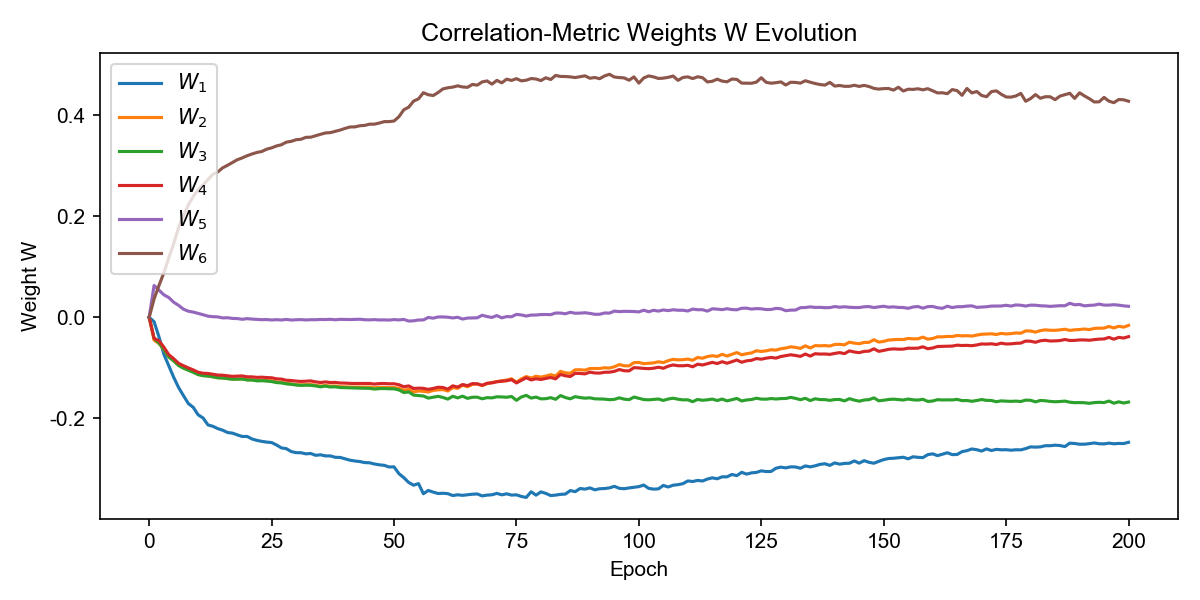

Source data for this figure (header and first rows):
W_1, W_2, W_3, W_4, W_5, W_6, epoch
0.0, 0.0, 0.0, 0.0, 0.0, 0.0, 0
-0.008733, -0.04513, -0.04128, -0.04163, 0.06299, 0.03624, 1
-0.03861, -0.05185, -0.05084, -0.04635, 0.0536, 0.06298, 2
-0.07311, -0.06377, -0.06295, -0.05903, 0.04449, 0.08807, 3
-0.09559, -0.07833, -0.07825, -0.07389, 0.03915, 0.1174, 4
-0.1185, -0.08572, -0.08615, -0.08179, 0.02989, 0.1458, 5
-0.1388, -0.09473, -0.0952, -0.09093, 0.02366, 0.1774, 6
-0.1549, -0.09976, -0.1007, -0.09574, 0.0161, 0.2011, 7
-0.1705, -0.1042, -0.1045, -0.1001, 0.01207, 0.2223, 8
-0.1781, -0.1081, -0.1087, -0.104, 0.01031, 0.2391, 9
-0.1929, -0.1129, -0.1132, -0.1086, 0.007775, 0.2525, 10
-0.199, -0.1151, -0.1154, -0.1106, 0.005166, 0.2618, 11
-0.2128, -0.1159, -0.1161, -0.111, 0.002297, 0.2724, 12
-0.2155, -0.1175, -0.1176, -0.1125, 0.001255, 0.2828, 13
-0.2201, -0.1192, -0.1196, -0.1142, 0.0008455, 0.2874, 14
-0.2232, -0.1196, -0.12, -0.1145, -0.001147, 0.2956, 15
-0.2278, -0.121, -0.1212, -0.1157, -0.0008564, 0.3006, 16
-0.229, -0.1221, -0.1224, -0.1167, -0.002183, 0.3062, 17
-0.2325, -0.122, -0.1222, -0.1164, -0.002498, 0.3116, 18
-0.2357, -0.1215, -0.1221, -0.1159, -0.003888, 0.3152, 19
-0.2355, -0.1235, -0.1238, -0.1176, -0.002637, 0.3196, 20
-0.2406, -0.1235, -0.124, -0.1177, -0.0035, 0.323, 21
-0.2434, -0.1248, -0.1256, -0.1188, -0.004047, 0.326, 22
-0.2454, -0.1244, -0.1254, -0.1184, -0.004671, 0.3279, 23
-0.2468, -0.1252, -0.126, -0.1191, -0.004405, 0.3325, 24
-0.2477, -0.1255, -0.127, -0.1195, -0.005273, 0.3351, 25
-0.2524, -0.1279, -0.1291, -0.1217, -0.004651, 0.3389, 26
-0.2582, -0.1285, -0.1297, -0.1221, -0.005285, 0.3412, 27
-0.2597, -0.1309, -0.1315, -0.1244, -0.004207, 0.3464, 28
-0.2655, -0.1317, -0.1324, -0.125, -0.005338, 0.348, 29
-0.2676, -0.1331, -0.1339, -0.1261, -0.004802, 0.3512, 30
-0.2678, -0.1336, -0.1346, -0.1268, -0.004473, 0.3521, 31
-0.27, -0.1332, -0.1342, -0.1263, -0.005218, 0.3559, 32
-0.2693, -0.1329, -0.1345, -0.1258, -0.004722, 0.3562, 33
-0.2729, -0.1345, -0.1357, -0.1276, -0.004737, 0.3592, 34
-0.2719, -0.136, -0.1374, -0.1289, -0.004215, 0.362, 35
-0.2741, -0.1348, -0.136, -0.1278, -0.004414, 0.3646, 36
-0.2741, -0.1361, -0.1377, -0.129, -0.003925, 0.3653, 37
-0.2768, -0.1358, -0.1374, -0.1287, -0.004859, 0.3678, 38
-0.2771, -0.1372, -0.1389, -0.1299, -0.003977, 0.3703, 39
-0.2799, -0.1374, -0.1392, -0.1301, -0.004293, 0.3736, 40
-0.2825, -0.138, -0.1396, -0.1307, -0.004397, 0.3764, 41
-0.2841, -0.138, -0.1397, -0.1308, -0.004115, 0.3766, 42
-0.2852, -0.1382, -0.1401, -0.1308, -0.003823, 0.3788, 43
-0.2872, -0.1381, -0.1403, -0.1307, -0.004744, 0.3795, 44
-0.2877, -0.1381, -0.1404, -0.1308, -0.005064, 0.3819, 45
-0.2901, -0.1395, -0.1419, -0.132, -0.004545, 0.382, 46
-0.2917, -0.1385, -0.141, -0.131, -0.005228, 0.3842, 47
-0.2927, -0.1386, -0.1409, -0.1309, -0.005098, 0.387, 48
-0.296, -0.139, -0.1413, -0.1315, -0.005463, 0.3871, 49
-0.2957, -0.139, -0.1414, -0.1314, -0.004474, 0.3881, 50
-0.3092, -0.1402, -0.1436, -0.1333, -0.005177, 0.3967, 51
-0.3171, -0.1444, -0.1487, -0.1373, -0.004139, 0.4105, 52
-0.3266, -0.1422, -0.1476, -0.1356, -0.007363, 0.4156, 53
-0.332, -0.1476, -0.1539, -0.1407, -0.006931, 0.4276, 54
-0.3288, -0.1456, -0.1547, -0.14, -0.005325, 0.432, 55
-0.3488, -0.1464, -0.1556, -0.1405, -0.005164, 0.4442, 56
-0.3424, -0.1476, -0.1597, -0.1425, -0.0002888, 0.4401, 57
-0.3456, -0.1446, -0.1581, -0.1406, -0.001654, 0.4386, 58
-0.3485, -0.1434, -0.1562, -0.1383, 0.0006851, 0.4446, 59
... 141 more rows
